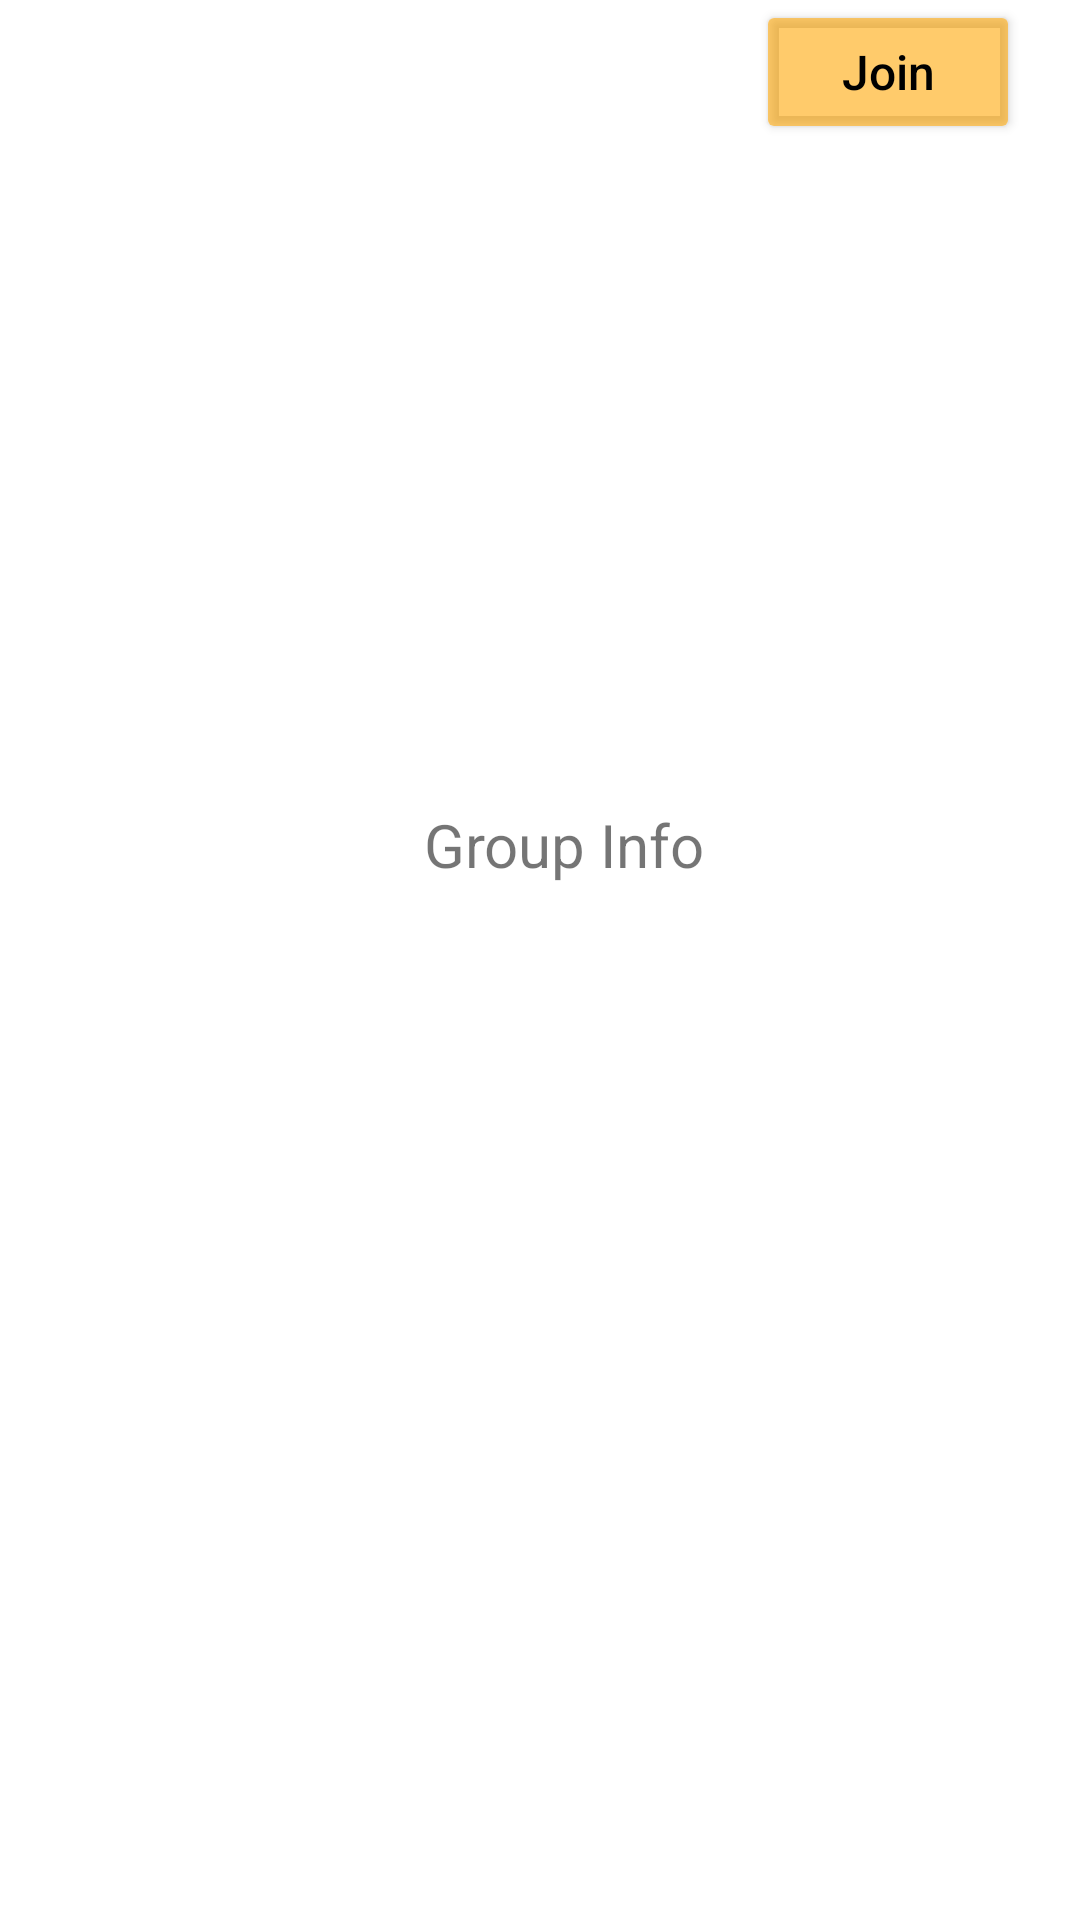

Here is an Android app screen rendered from its layout file. Give the layout XML and the strings, colors and styles it references.
<!-- AndroidManifest.xml: application theme Theme.Sportinate -->
<!-- res/layout/activity_group_info.xml -->
<?xml version="1.0" encoding="utf-8"?>
<LinearLayout xmlns:android="http://schemas.android.com/apk/res/android"
    xmlns:tools="http://schemas.android.com/tools"
    android:layout_width="match_parent"
    android:layout_height="match_parent"
    android:orientation="vertical"
    tools:context=".bottom_nav_ui.home.HomeFragment">

    <Button
        android:id="@+id/join_button"
        android:layout_marginEnd="20dp"
        android:layout_marginBottom="20dp"
        android:layout_width="wrap_content"
        android:layout_height="wrap_content"
        android:textAllCaps="false"
        android:textSize="16sp"
        android:text="Join"
        android:backgroundTint="@color/sportinate_gold"
        android:textColor="@color/black"
        android:layout_gravity="right"
        />

    <TextView
        android:id="@+id/text_group_info"
        android:layout_width="match_parent"
        android:layout_height="wrap_content"
        android:layout_marginStart="8dp"
        android:layout_marginTop="200dp"
        android:textAlignment="center"
        android:textSize="20sp"
        android:text="Group Info"
        android:layout_gravity="center"
        android:gravity="center"/>








</LinearLayout>
<!-- resources referenced by this layout -->
<resources>
  <color name="black">#FF000000</color>
  <color name="sportinate_gold">#94FFA500</color>
  <style name="Theme.Sportinate" parent="Theme.MaterialComponents.DayNight.DarkActionBar">
          
          <item name="colorPrimary">#4169E1</item>
          <item name="colorPrimaryVariant">@color/purple_700</item>
          <item name="colorOnPrimary">@color/white</item>
          
          <item name="colorSecondary">@color/teal_200</item>
          <item name="colorSecondaryVariant">@color/teal_700</item>
          <item name="colorOnSecondary">@color/black</item>
          
          <item name="android:statusBarColor" tools:targetApi="l">?attr/colorPrimaryVariant</item>
          
      </style>
  <color name="purple_700">#FF3700B3</color>
  <color name="white">#FFFFFFFF</color>
  <color name="teal_200">#FF03DAC5</color>
  <color name="teal_700">#FF018786</color>
</resources>
